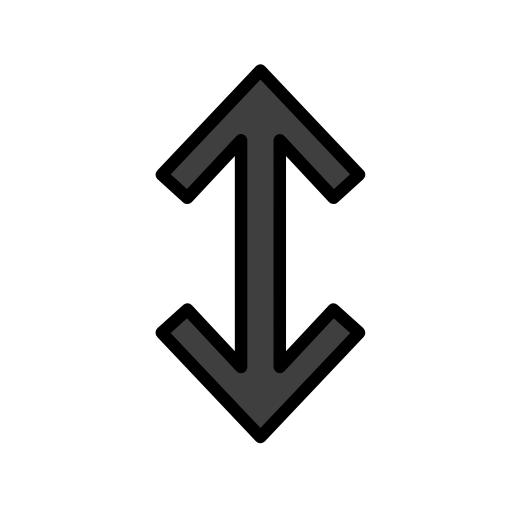
t = 0.00 s
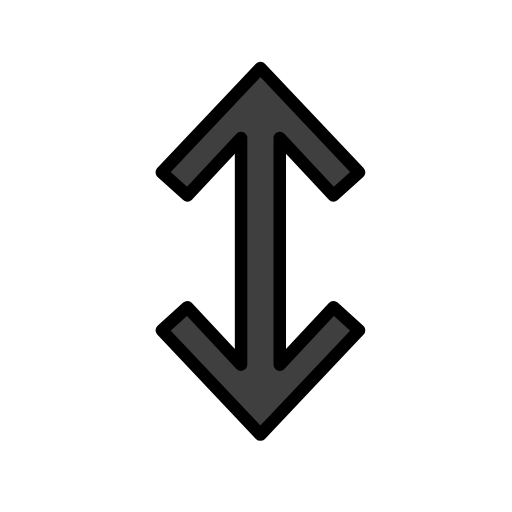
t = 0.48 s
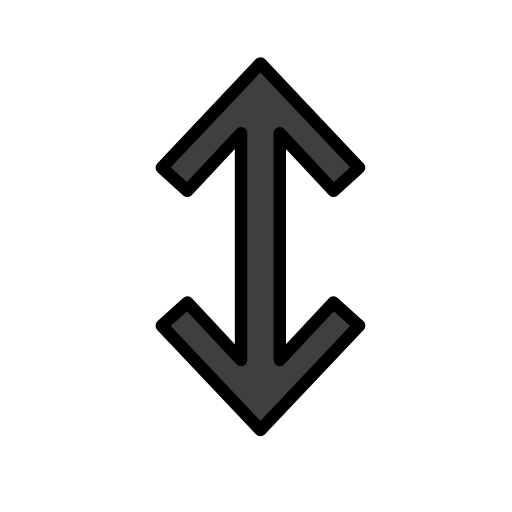
t = 1.43 s
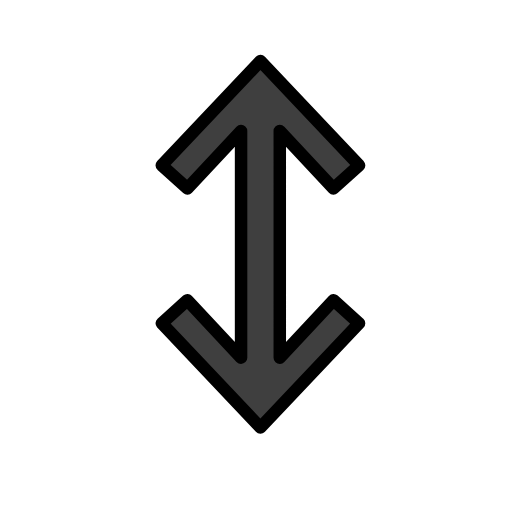
t = 1.90 s
t = 2.38 s: frame unchanged from t = 1.43 s, image omitted
t = 3.33 s: frame unchanged from t = 0.48 s, image omitted

The animated SVG that drew these frames (rendered in a browser with its animation timeline set to each time). Animation: 1 SMIL element (animateTransform=1); one cycle of 3.80 s, repeats indefinitely.

<?xml version='1.0' encoding='utf-8'?>
<svg xmlns="http://www.w3.org/2000/svg" id="emoji" viewBox="-5 -5 82 82" width="200" height="200" role="img">
  <title>OpenMoji: up down black arrow</title><g><g id="color">
    <polygon id="_" fill="#3f3f3f" points="52.509 48.279 48.409 44.579 39.809 53.779 39.809 17.478 48.409 26.678 52.509 22.978 36.709 6.278 20.909 22.978 25.009 26.678 33.609 17.478 33.609 53.779 25.009 44.579 20.909 48.279 36.709 64.979 52.509 48.279" />
  </g>
  <g id="line">
    <polygon id="_2" fill="none" stroke="#000" stroke-linecap="round" stroke-linejoin="round" stroke-width="2" points="52.509 48.279 48.409 44.579 39.809 53.779 39.809 17.478 48.409 26.678 52.509 22.978 36.709 6.278 20.909 22.978 25.009 26.678 33.609 17.478 33.609 53.779 25.009 44.579 20.909 48.279 36.709 64.979 52.509 48.279" />
  </g>
<animateTransform attributeName="transform" type="translate" values="0 0;0 -1.5;0 0" dur="3.8s" repeatCount="indefinite" /></g></svg>
